3-way image classification set "data" from GitHub (Sabbir256/paddy-leaf-disease); label vocabulary: bacterial leaf blight, brown spot, leaf smut.

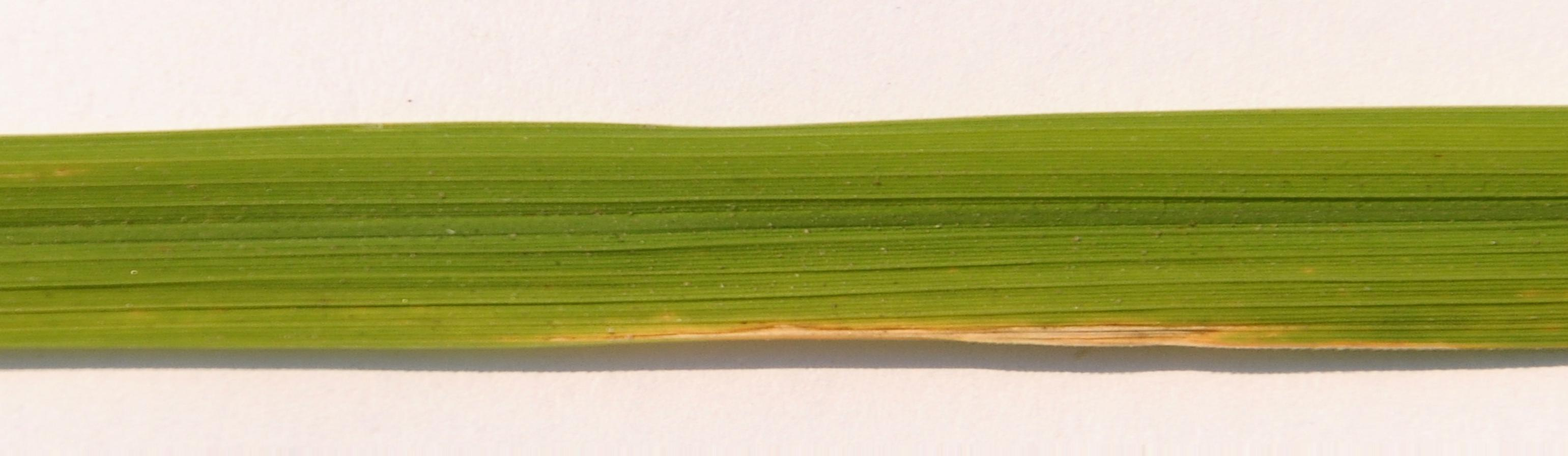
Label: bacterial leaf blight

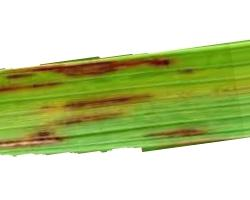
Label: leaf smut

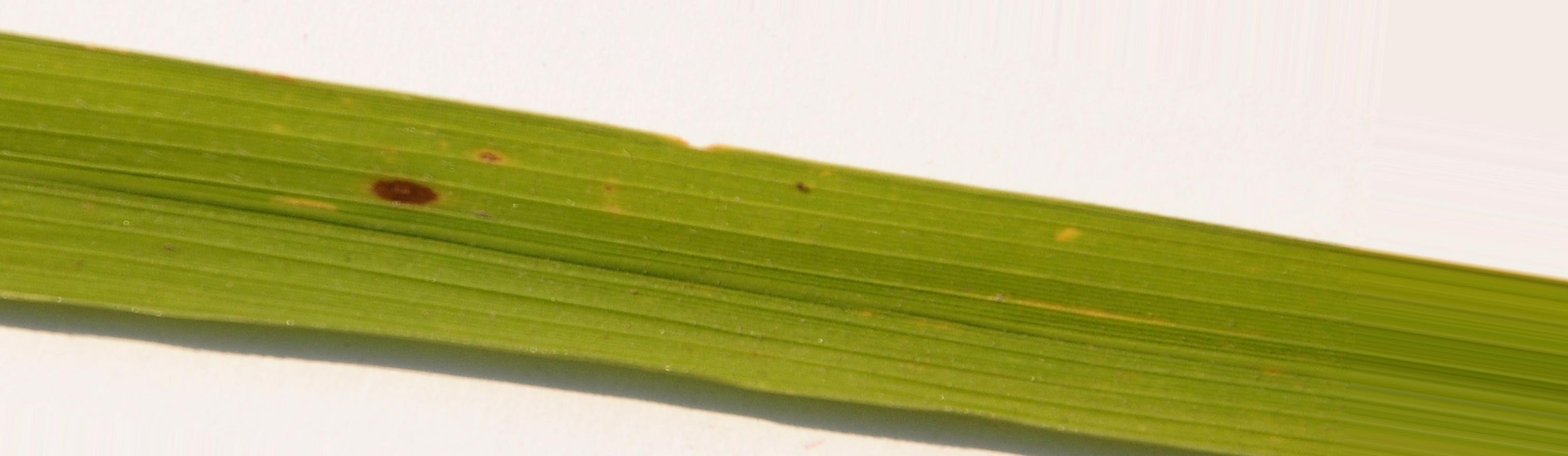
Label: brown spot

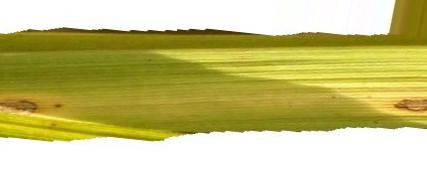
Label: brown spot

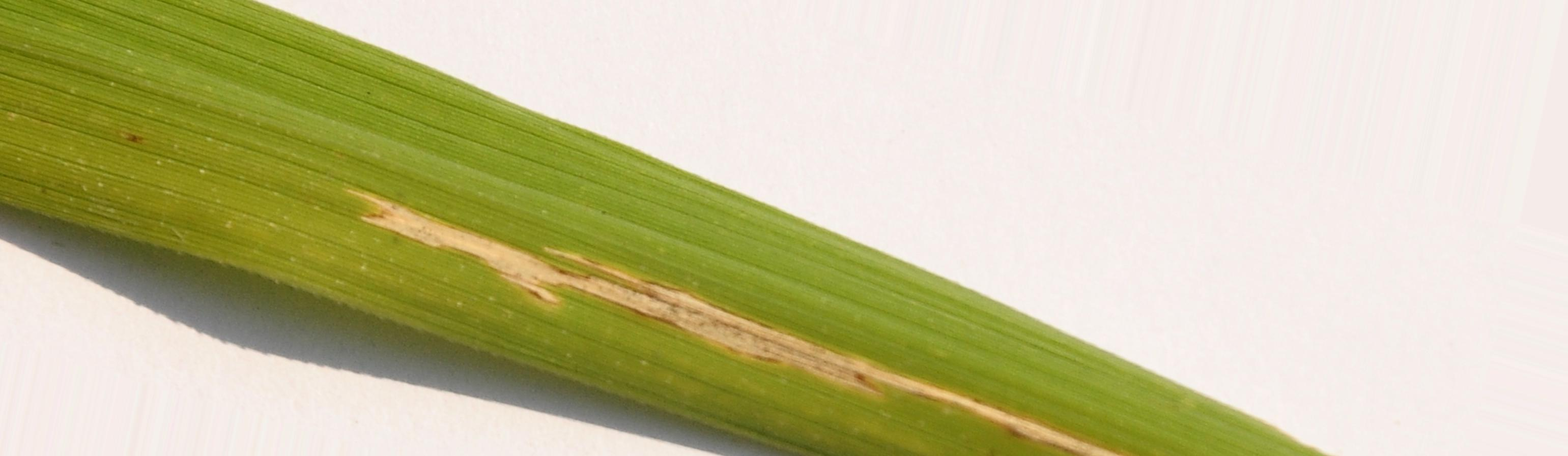
Label: bacterial leaf blight

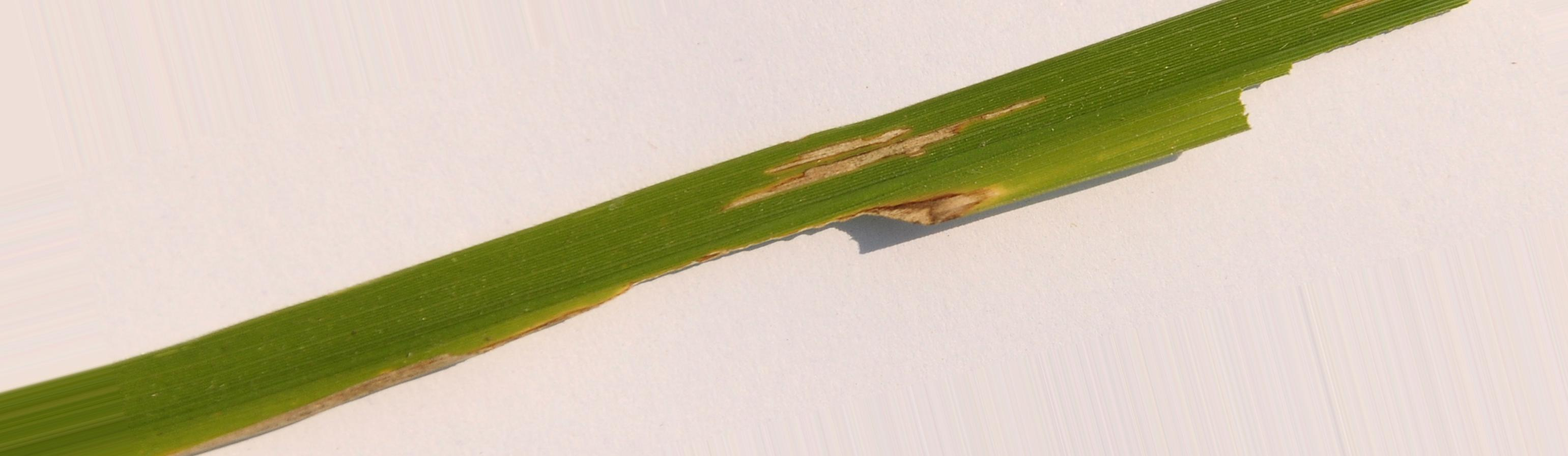
Label: bacterial leaf blight
